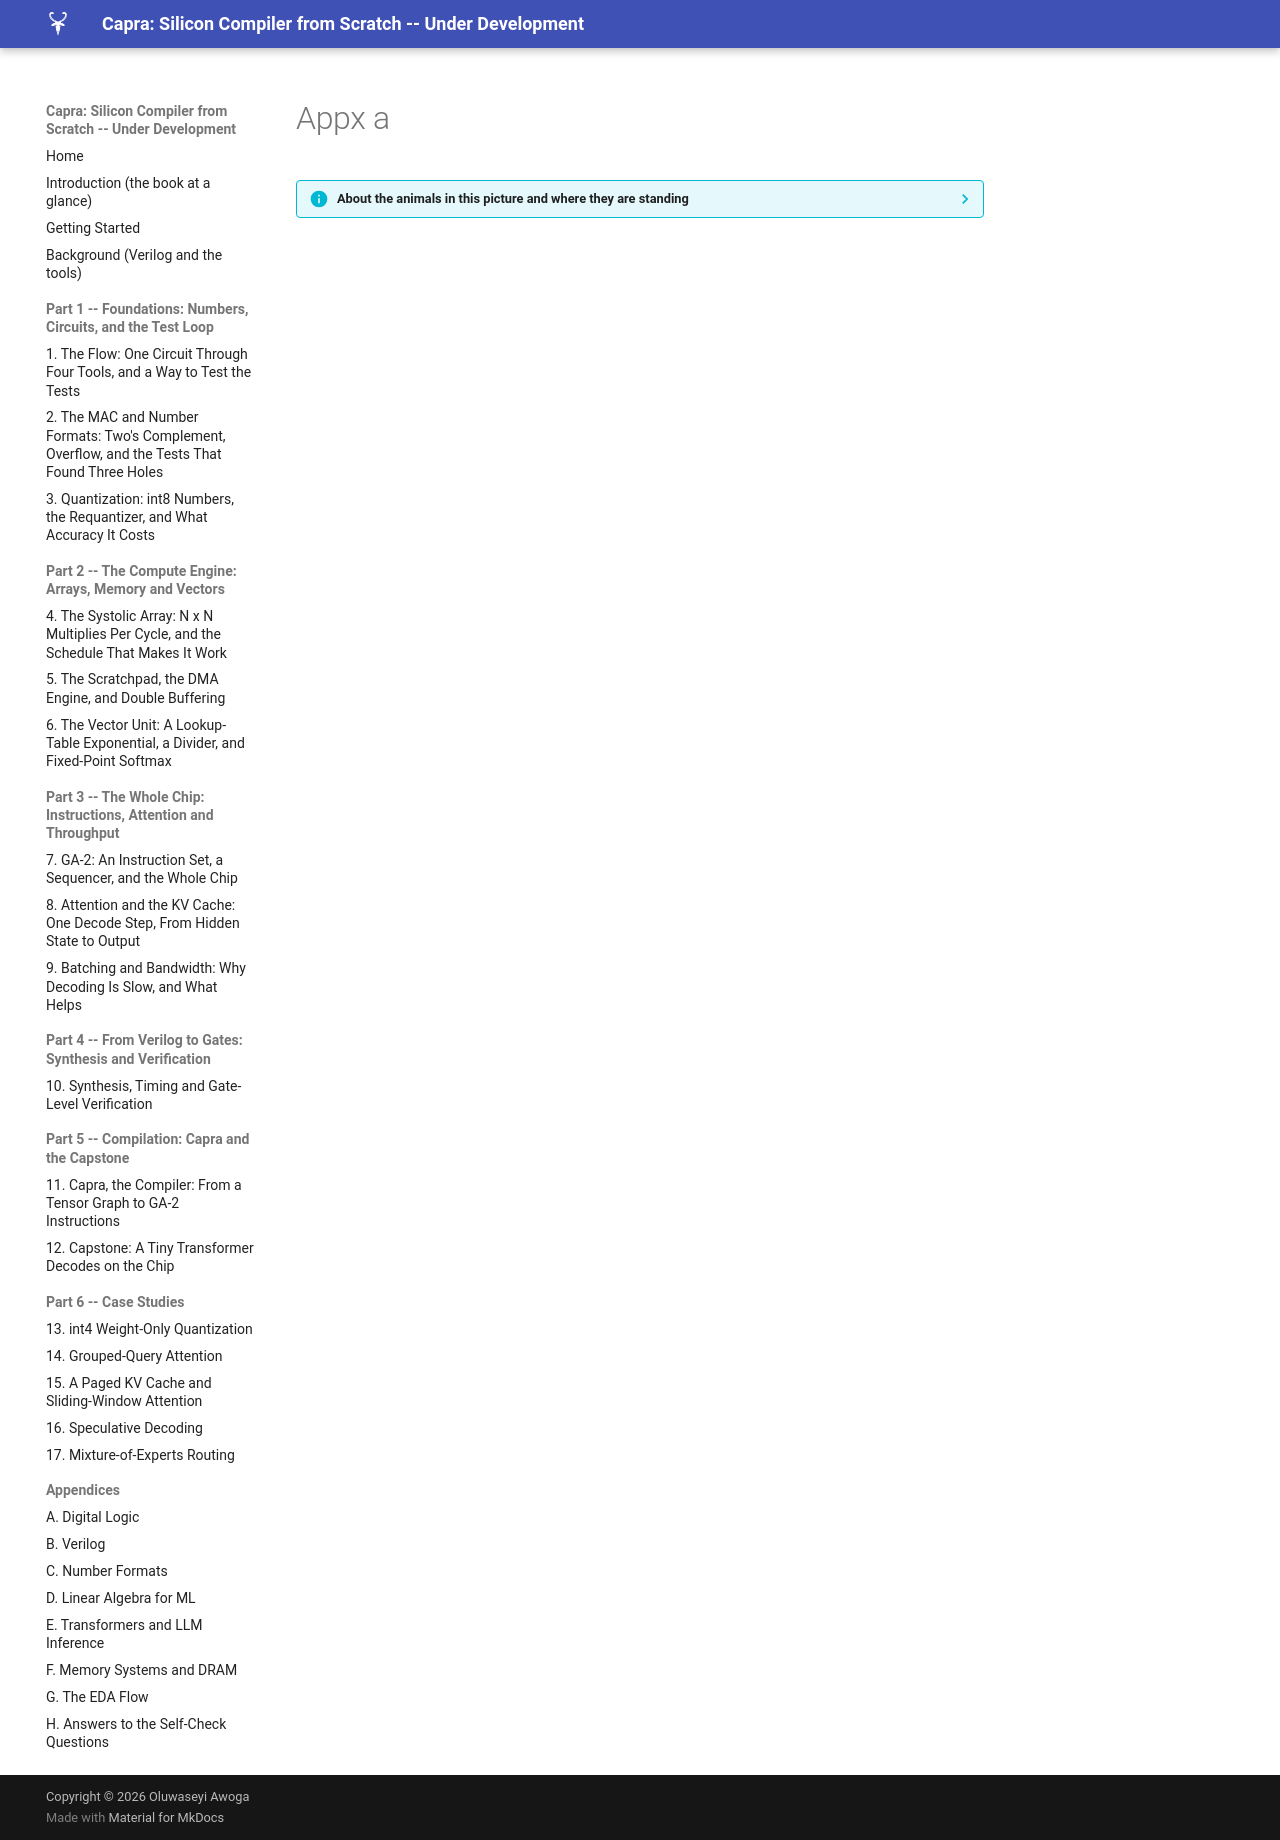

repository: MaximumBeings/silicon_compiler_from_scratch · page: assets/art/appx-a/index.html · generator: mkdocs

??? info "About the animals in this picture and where they are standing"
    - **Domestic goat** (*Capra hircus*) descends from the bezoar ibex and is among the oldest domesticated animals. There are on the order of a billion of them, kept for milk, meat, fibre and as pack animals.
    - **Alpine ibex** (*Capra ibex*) lives in the European Alps, usually above the tree line on steep rock, and is a famously sure-footed climber. Males carry horns that can reach about a metre. Hunting left only a small remnant, around the Gran Paradiso in Italy, by the early 1800s; reintroductions have since restored it across the Alps.
    - **Bezoar ibex (wild goat)** (*Capra aegagrus*) lives from Turkey and the Caucasus through Iran to Pakistan. It is the wild ancestor of the domestic goat, which people began keeping some ten thousand years ago.
    - **Nubian ibex** (*Capra nubiana*) lives in the rocky, arid hills of north-east Africa and the Arabian Peninsula, from the Sinai and Egypt south to Sudan and Ethiopia. Its coat matches the desert rock, and the males' ridged horns sweep back like a sickle.

    The scene is imaginary: it is set on Earth, with its Moon in the sky. The animals are stylised drawings, shown where they could not live, for effect.
